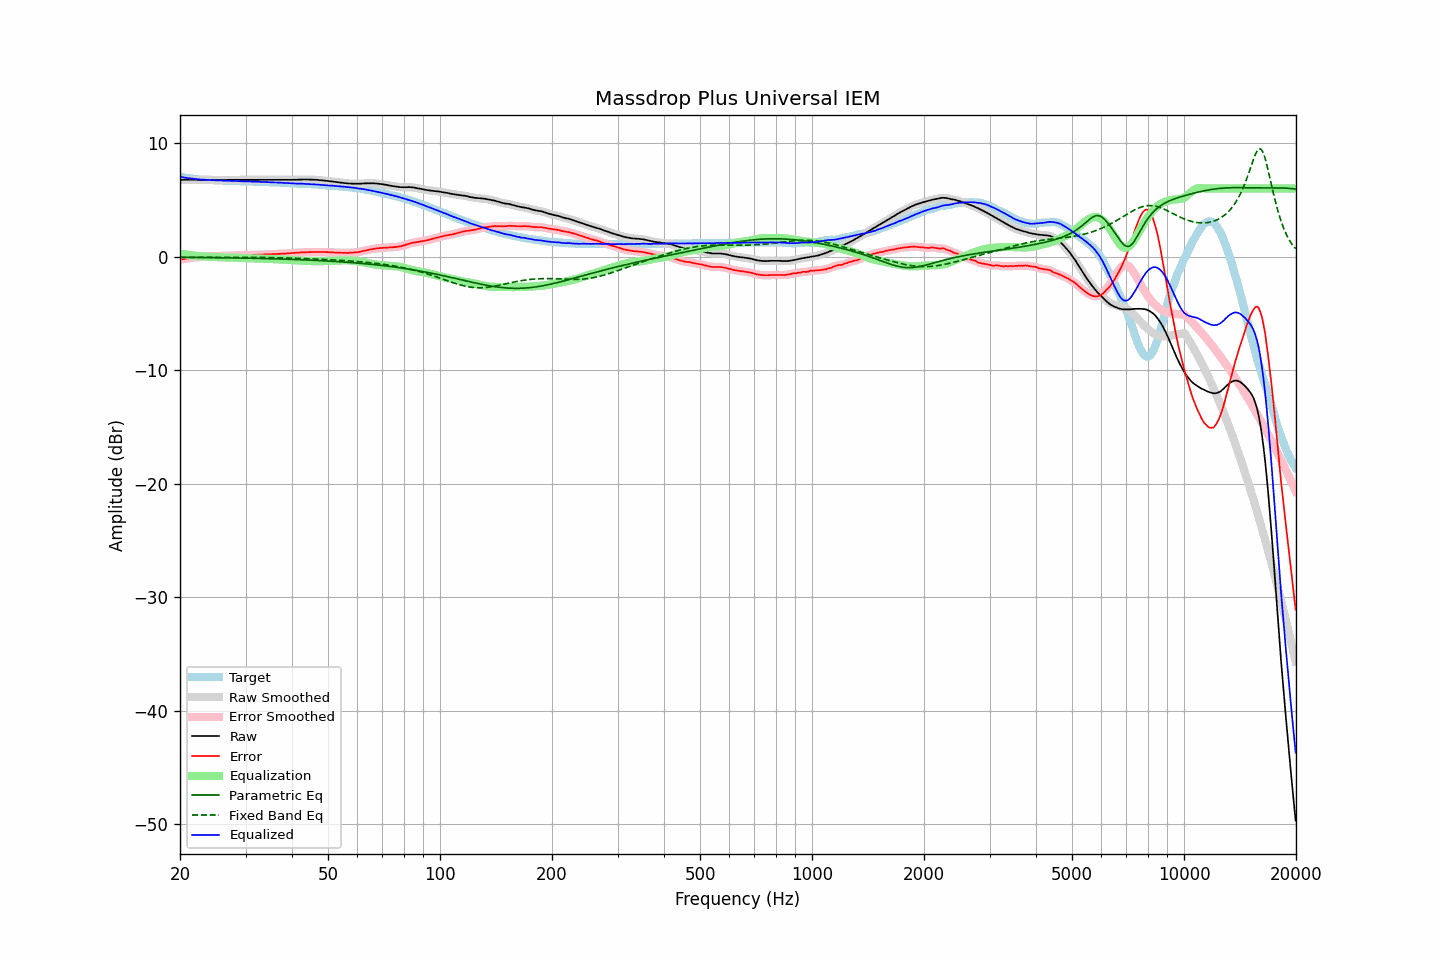

The file beside this chart, header and first rows:
frequency, raw, error, smoothed, error_smoothed, equalization, parametric_eq, fixed_band_eq, equalized_raw, equalized_smoothed, target
20.00, 6.76, -0.27, 6.76, -0.27, 0.27, -0.06, -0.06, 7.02, 7.02, 7.02
20.20, 6.76, -0.24, 6.76, -0.24, 0.24, -0.06, -0.06, 7.00, 7.00, 6.99
20.40, 6.76, -0.22, 6.76, -0.22, 0.22, -0.06, -0.06, 6.97, 6.97, 6.97
20.61, 6.76, -0.20, 6.76, -0.20, 0.20, -0.06, -0.06, 6.95, 6.95, 6.95
20.81, 6.76, -0.18, 6.76, -0.18, 0.17, -0.07, -0.06, 6.93, 6.93, 6.93
21.02, 6.76, -0.16, 6.76, -0.16, 0.15, -0.07, -0.06, 6.91, 6.91, 6.91
21.23, 6.76, -0.14, 6.76, -0.13, 0.13, -0.07, -0.06, 6.89, 6.89, 6.89
21.44, 6.76, -0.12, 6.76, -0.12, 0.12, -0.07, -0.06, 6.87, 6.87, 6.87
21.66, 6.76, -0.10, 6.76, -0.10, 0.10, -0.07, -0.06, 6.86, 6.86, 6.85
21.87, 6.76, -0.08, 6.76, -0.08, 0.08, -0.07, -0.06, 6.84, 6.84, 6.84
22.09, 6.76, -0.06, 6.76, -0.07, 0.07, -0.07, -0.06, 6.82, 6.82, 6.82
22.31, 6.76, -0.05, 6.76, -0.05, 0.05, -0.08, -0.06, 6.81, 6.81, 6.81
22.54, 6.76, -0.04, 6.76, -0.04, 0.04, -0.08, -0.06, 6.80, 6.80, 6.80
22.76, 6.76, -0.03, 6.76, -0.03, 0.03, -0.08, -0.06, 6.79, 6.79, 6.79
22.99, 6.76, -0.02, 6.76, -0.02, 0.02, -0.08, -0.06, 6.78, 6.78, 6.78
23.22, 6.76, -0.01, 6.76, -0.01, 0.01, -0.08, -0.06, 6.77, 6.77, 6.77
23.45, 6.76, -0.00, 6.76, -0.00, 0.00, -0.08, -0.06, 6.76, 6.76, 6.76
23.69, 6.76, 0.01, 6.76, 0.01, -0.00, -0.08, -0.06, 6.75, 6.75, 6.75
23.92, 6.76, 0.01, 6.76, 0.01, -0.01, -0.09, -0.06, 6.74, 6.74, 6.75
24.16, 6.76, 0.02, 6.76, 0.02, -0.02, -0.09, -0.06, 6.74, 6.74, 6.74
24.40, 6.76, 0.02, 6.76, 0.02, -0.03, -0.09, -0.06, 6.73, 6.73, 6.74
24.65, 6.76, 0.03, 6.76, 0.03, -0.03, -0.09, -0.06, 6.72, 6.72, 6.72
24.89, 6.76, 0.03, 6.76, 0.04, -0.04, -0.09, -0.06, 6.72, 6.72, 6.72
25.14, 6.76, 0.04, 6.76, 0.04, -0.04, -0.10, -0.06, 6.71, 6.71, 6.71
25.39, 6.76, 0.05, 6.76, 0.05, -0.05, -0.10, -0.06, 6.71, 6.71, 6.70
25.65, 6.76, 0.06, 6.76, 0.06, -0.06, -0.10, -0.06, 6.70, 6.70, 6.70
25.91, 6.76, 0.07, 6.76, 0.06, -0.06, -0.10, -0.06, 6.69, 6.69, 6.69
26.16, 6.76, 0.07, 6.76, 0.07, -0.07, -0.10, -0.06, 6.69, 6.69, 6.69
26.43, 6.76, 0.07, 6.76, 0.07, -0.07, -0.11, -0.06, 6.68, 6.68, 6.69
26.69, 6.76, 0.08, 6.76, 0.08, -0.08, -0.11, -0.06, 6.68, 6.68, 6.68
26.96, 6.76, 0.08, 6.76, 0.08, -0.08, -0.11, -0.06, 6.67, 6.67, 6.68
27.23, 6.76, 0.09, 6.76, 0.09, -0.09, -0.11, -0.06, 6.67, 6.67, 6.67
27.50, 6.76, 0.09, 6.76, 0.09, -0.09, -0.11, -0.06, 6.66, 6.66, 6.66
27.77, 6.76, 0.09, 6.76, 0.10, -0.10, -0.12, -0.06, 6.66, 6.66, 6.66
28.05, 6.76, 0.10, 6.76, 0.10, -0.10, -0.12, -0.06, 6.65, 6.65, 6.65
28.33, 6.76, 0.11, 6.76, 0.11, -0.11, -0.12, -0.06, 6.65, 6.65, 6.65
28.62, 6.76, 0.11, 6.76, 0.11, -0.11, -0.12, -0.06, 6.65, 6.65, 6.65
28.90, 6.76, 0.12, 6.76, 0.12, -0.11, -0.13, -0.06, 6.64, 6.64, 6.64
29.19, 6.76, 0.12, 6.76, 0.12, -0.12, -0.13, -0.06, 6.64, 6.64, 6.64
29.48, 6.76, 0.12, 6.76, 0.12, -0.12, -0.13, -0.06, 6.64, 6.64, 6.64
29.78, 6.76, 0.12, 6.76, 0.12, -0.13, -0.13, -0.06, 6.63, 6.63, 6.63
30.08, 6.76, 0.12, 6.76, 0.13, -0.13, -0.14, -0.06, 6.63, 6.63, 6.63
30.38, 6.76, 0.14, 6.76, 0.13, -0.13, -0.14, -0.06, 6.62, 6.62, 6.62
30.68, 6.76, 0.14, 6.76, 0.14, -0.14, -0.14, -0.06, 6.62, 6.62, 6.62
30.99, 6.76, 0.14, 6.76, 0.14, -0.14, -0.15, -0.06, 6.62, 6.62, 6.62
31.30, 6.76, 0.14, 6.76, 0.15, -0.15, -0.15, -0.06, 6.61, 6.61, 6.62
31.61, 6.76, 0.15, 6.76, 0.15, -0.15, -0.15, -0.06, 6.61, 6.61, 6.60
31.93, 6.76, 0.16, 6.76, 0.16, -0.16, -0.16, -0.06, 6.60, 6.60, 6.60
32.24, 6.76, 0.16, 6.76, 0.16, -0.16, -0.16, -0.07, 6.60, 6.60, 6.60
32.57, 6.76, 0.17, 6.76, 0.17, -0.17, -0.16, -0.07, 6.59, 6.59, 6.59
32.89, 6.76, 0.17, 6.76, 0.17, -0.17, -0.17, -0.07, 6.58, 6.58, 6.58
33.22, 6.76, 0.17, 6.76, 0.18, -0.18, -0.17, -0.07, 6.58, 6.58, 6.58
33.55, 6.76, 0.19, 6.76, 0.18, -0.18, -0.17, -0.07, 6.57, 6.57, 6.57
33.89, 6.76, 0.19, 6.76, 0.19, -0.19, -0.18, -0.08, 6.57, 6.57, 6.57
34.23, 6.76, 0.19, 6.76, 0.20, -0.20, -0.18, -0.08, 6.56, 6.56, 6.56
34.57, 6.76, 0.21, 6.76, 0.20, -0.20, -0.18, -0.08, 6.55, 6.55, 6.55
34.92, 6.76, 0.21, 6.76, 0.21, -0.21, -0.19, -0.08, 6.55, 6.55, 6.55
35.27, 6.76, 0.21, 6.76, 0.22, -0.21, -0.19, -0.09, 6.54, 6.54, 6.55
35.62, 6.76, 0.22, 6.76, 0.22, -0.22, -0.19, -0.09, 6.54, 6.54, 6.53
35.97, 6.76, 0.23, 6.76, 0.23, -0.23, -0.20, -0.09, 6.53, 6.53, 6.53
... 635 more rows
